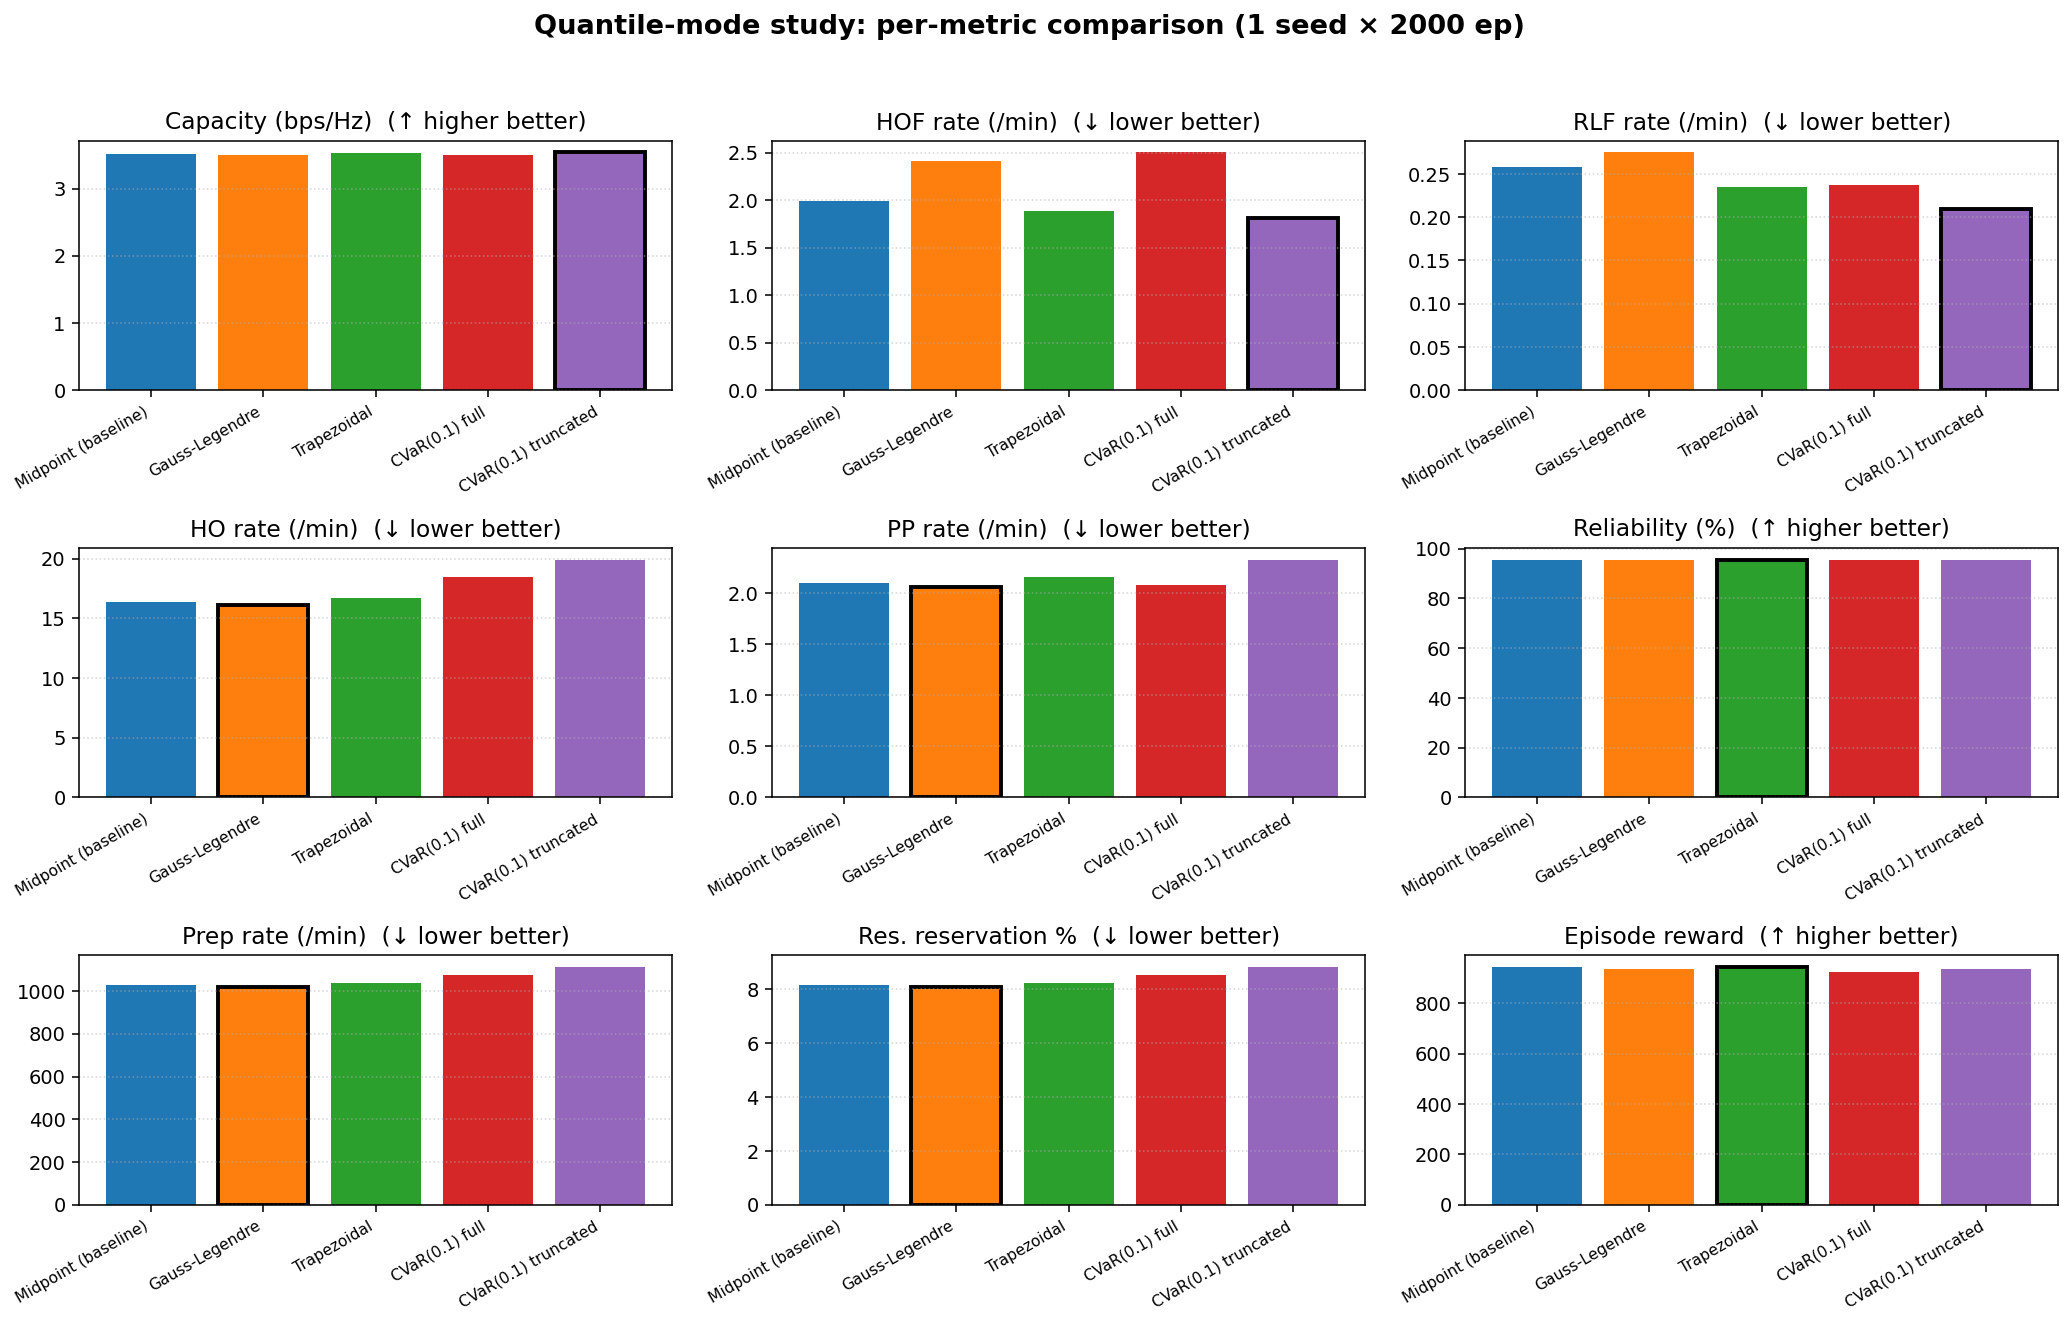

The file beside this chart, header and first rows:
variant, capacity_avg, hof_rate, rlf_rate, ho_rate, pp_rate, reliability_pct, prep_rate, res_reservation_pct, reward
qmode_midpoint, 3.515, 1.989, 0.2582, 16.36, 2.093, 95.53, 1029, 8.164, 941.6
qmode_gauss_legendre, 3.497, 2.417, 0.2748, 16.12, 2.058, 95.42, 1021, 8.1, 934.8
qmode_trapezoidal, 3.528, 1.885, 0.235, 16.7, 2.156, 95.58, 1037, 8.229, 944
qmode_cvar_full, 3.492, 2.502, 0.2374, 18.51, 2.083, 95.24, 1076, 8.536, 924
qmode_cvar_truncated, 3.538, 1.808, 0.21, 19.93, 2.326, 95.43, 1113, 8.837, 934.6
